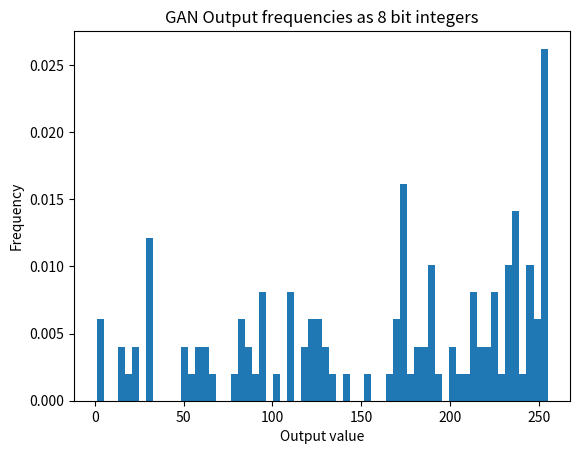

Write the Python code that produced this figure.
import numpy as np
import matplotlib.pyplot as plt
outs = np.array([1, 1, 1, 1, 1, 1, 1, 1, 1, 1, 1, 0, 0, 0, 1, 1, 0, 0, 1, 1, 1, 1, 1, 1, 1, 1, 1, 1, 1, 1, 1, 1, 1, 1, 0, 0, 1, 0, 1, 1, 1, 1, 1, 0, 1, 1, 1, 0, 1, 1, 1, 1, 0, 1, 1, 0, 0, 0, 1, 1, 0, 0, 1, 1, 0, 0, 0, 1, 1, 1, 1, 1, 0, 0, 0, 1, 0, 0, 0, 0, 0, 0, 0, 0, 1, 1, 0, 1, 1, 1, 1, 0, 1, 1, 1, 0, 0, 0, 0, 0, 0, 0, 0, 1, 1, 1, 1, 1, 1, 1, 0, 1, 1, 1, 1, 1, 1, 1, 1, 0, 0, 1, 1, 1, 1, 1, 1, 1, 1, 1, 1, 0, 1, 1, 0, 1, 1, 1, 1, 1, 0, 1, 1, 1, 0, 0, 1, 1, 1, 1, 1, 1, 1, 1, 0, 1, 1, 0, 0, 0, 1, 0, 0, 0, 0, 0, 1, 1, 1, 1, 0, 0, 1, 1, 0, 0, 0, 0, 1, 1, 0, 0, 1, 0, 0, 0, 0, 0, 0, 0, 1, 1, 1, 0, 0, 0, 0, 0, 0, 1, 1, 1, 1, 1, 1, 1, 1, 0, 1, 0, 1, 1, 1, 1, 1, 1, 1, 0, 0, 0, 0, 1, 1, 1, 1, 1, 1, 1, 1, 1, 1, 1, 1, 1, 1, 1, 1, 1, 1, 0, 1, 0, 1, 0, 1, 1, 1, 1, 1, 1, 1, 1, 1, 0, 1, 0, 0, 1, 1, 1, 1, 0, 0, 1, 0, 0, 1, 1, 0, 1, 1, 0, 0, 0, 0, 0, 0, 0, 0, 1, 0, 1, 0, 1, 0, 0, 1, 1, 1, 1, 1, 1, 0, 1, 0, 0, 1, 0, 1, 1, 1, 0, 0, 0, 0, 1, 0, 1, 0, 1, 1, 1, 1, 1, 1, 1, 0, 1, 0, 1, 1, 1, 1, 1, 1, 1, 1, 1, 1, 1, 0, 1, 1, 1, 1, 1, 1, 1, 0, 1, 0, 1, 1, 1, 1, 1, 1, 0, 1, 1, 0, 1, 0, 1, 1, 1, 1, 1, 1, 0, 0, 1, 0, 0, 0, 0, 1, 1, 1, 1, 1, 0, 1, 0, 1, 1, 0, 1, 1, 0, 1, 0, 0, 0, 0, 0, 1, 1, 1, 0, 1, 0, 0, 0, 0, 1, 1, 1, 1, 1, 1, 1, 1, 0, 1, 0, 1, 1, 1, 1, 1, 1, 1, 1, 1, 0, 1, 1, 1, 1, 1, 1, 0, 0, 1, 0, 1, 1, 1, 1, 1, 1, 1, 1, 1, 0, 1, 1, 1, 1, 1, 0, 1, 1, 0, 0, 1, 0, 1, 0, 1, 0, 1, 1, 0, 1, 1, 1, 1, 0, 1, 0, 1, 1, 1, 1, 1, 0, 0, 0, 0, 0, 0, 0, 0, 1, 1, 1, 0, 1, 0, 1, 0, 0, 1, 1, 1, 1, 1, 1, 0, 0, 0, 0, 0, 1, 1, 1,
                0, 1, 0, 1, 0, 0, 1, 1, 1, 1, 1, 1, 1, 1, 0, 0, 0, 1, 1, 1, 1, 1, 1, 1, 1, 1, 1, 1, 1, 1, 1, 0, 1, 1, 0, 1, 1, 1, 1, 0, 1, 0, 1, 1, 0, 1, 1, 1, 1, 1, 1, 0, 1, 1, 0, 1, 1, 1, 0, 1, 0, 1, 0, 0, 0, 1, 1, 1, 0, 1, 0, 1, 0, 1, 1, 1, 1, 1, 0, 1, 0, 1, 0, 0, 0, 1, 1, 1, 1, 0, 0, 0, 0, 0, 0, 1, 1, 1, 1, 0, 1, 0, 0, 0, 1, 1, 1, 0, 1, 0, 1, 0, 1, 0, 1, 1, 1, 0, 1, 0, 1, 1, 1, 0, 1, 1, 1, 1, 1, 0, 1, 1, 0, 1, 1, 1, 1, 0, 0, 1, 1, 1, 0, 1, 1, 1, 0, 1, 0, 1, 1, 0, 1, 1, 1, 1, 1, 1, 0, 1, 1, 0, 1, 1, 1, 1, 1, 1, 0, 0, 1, 0, 1, 1, 1, 0, 1, 0, 1, 0, 1, 0, 0, 1, 1, 1, 1, 0, 1, 0, 1, 0, 0, 1, 1, 0, 1, 0, 1, 0, 0, 0, 1, 1, 0, 1, 1, 1, 0, 1, 0, 1, 1, 1, 1, 1, 1, 1, 0, 1, 0, 0, 0, 0, 0, 1, 0, 1, 0, 1, 0, 1, 1, 1, 1, 1, 0, 1, 1, 0, 1, 1, 1, 1, 0, 1, 0, 1, 1, 0, 1, 1, 1, 1, 1, 1, 1, 0, 1, 0, 1, 1, 1, 1, 1, 0, 0, 0, 1, 0, 1, 1, 1, 1, 1, 0, 1, 1, 0, 0, 0, 1, 1, 1, 1, 0, 0, 1, 0, 1, 0, 1, 1, 1, 1, 1, 0, 1, 0, 1, 1, 1, 0, 0, 0, 1, 0, 1, 0, 0, 0, 0, 0, 1, 0, 1, 1, 1, 1, 0, 1, 0, 1, 1, 0, 1, 1, 0, 1, 0, 1, 1, 1, 0, 1, 1, 1, 0, 1, 1, 1, 0, 1, 0, 1, 0, 1, 0, 1, 1, 1, 1, 1, 0, 1, 0, 1, 1, 1, 1, 0, 1, 1, 0, 0, 1, 0, 1, 0, 1, 1, 1, 0, 0, 1, 1, 0, 1, 1, 1, 1, 1, 1, 1, 0, 1, 0, 0, 1, 0, 0, 1, 1, 1, 0, 0, 0, 0, 1, 0, 1, 1, 0, 1, 1, 1, 1, 0, 1, 0, 1, 1, 1, 0, 1, 0, 1, 0, 1, 1, 1, 0, 1, 0, 1, 0, 0, 1, 1, 1, 1, 0, 1, 0, 1, 0, 1, 1, 0, 1, 1, 0, 1, 1, 0, 1, 0, 1, 0, 1, 1, 1, 0, 1, 0, 1, 0, 1, 1, 1, 0, 1, 0, 1, 0, 1, 1, 1, 1, 1, 0, 1, 0, 1, 0, 0, 1, 0, 1, 1, 1, 1, 0, 0, 0, 0, 1, 0, 1, 1, 1, 1, 1, 0, 1, 1, 1, 1, 1, 1, 1, 0])

xp = np.packbits(outs)

plt.xlabel("Output value")
plt.ylabel("Frequency")
plt.title('GAN Output frequencies as 8 bit integers')
plt.hist(xp, bins=64, density=True)
plt.savefig("GANOutputDistribution.png")
